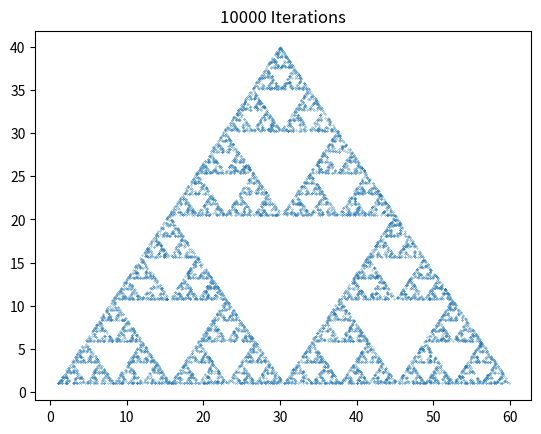

This chart was generated by the following Python code:
import matplotlib.pyplot as plt
import random

def dist(a,b):
	''' Returns the Euclidian distance between tuples/lists a and b'''
	# a and b must of the same dimensionality
	assert len(a) == len(b)

	distance = 0
	for i in range(len(a)):
		distance += (b[i] - a[i])**2

	return distance ** 0.5

def getDir(a,b):
	''' Returns a list representing the unit direction vector from a to b'''
    # a and b must of the same dimensionality
	assert len(a) == len(b)
	direction = []
	distance = dist(a,b)
	
	for i in range(len(a)):
   		direction.append((b[i] - a[i]) / distance)

	return direction

def make2DTriangle():
	
	# Total number of iterations (i.e. points plotted)
	total_iterations = 10000

	# Define outer triangle coordinates
	a = (1,1)
	b = (60,1)
	c = (30,40)
	boundary_points = [a,b,c]

	# Initialize starting point within or on the triangle
	current_point = [(a[0] + b[0]) / 2, (a[1] + b[1]) / 2]

	# Maintain a list of plotted coordinates
	x_list = [current_point[0]]
	y_list = [current_point[1]]

	iterations = 0

	while iterations < total_iterations:
		# Randomly select a vertex a, b, or c to use as the reference point
		ref_point = boundary_points[random.randint(0, len(boundary_points) - 1)]

		distance = dist(current_point, ref_point)
		direction = getDir(current_point, ref_point)
		displacement = [i * distance / 2 for i in direction]
		
		for i in range(len(displacement)):
			current_point[i] += displacement[i]
		
		x_list.append(current_point[0])
		y_list.append(current_point[1])

		iterations += 1

	plt.plot(x_list, y_list, '.', markersize = 0.5)
	plt.title("{} Iterations".format(total_iterations))
	plt.show()

make2DTriangle()
